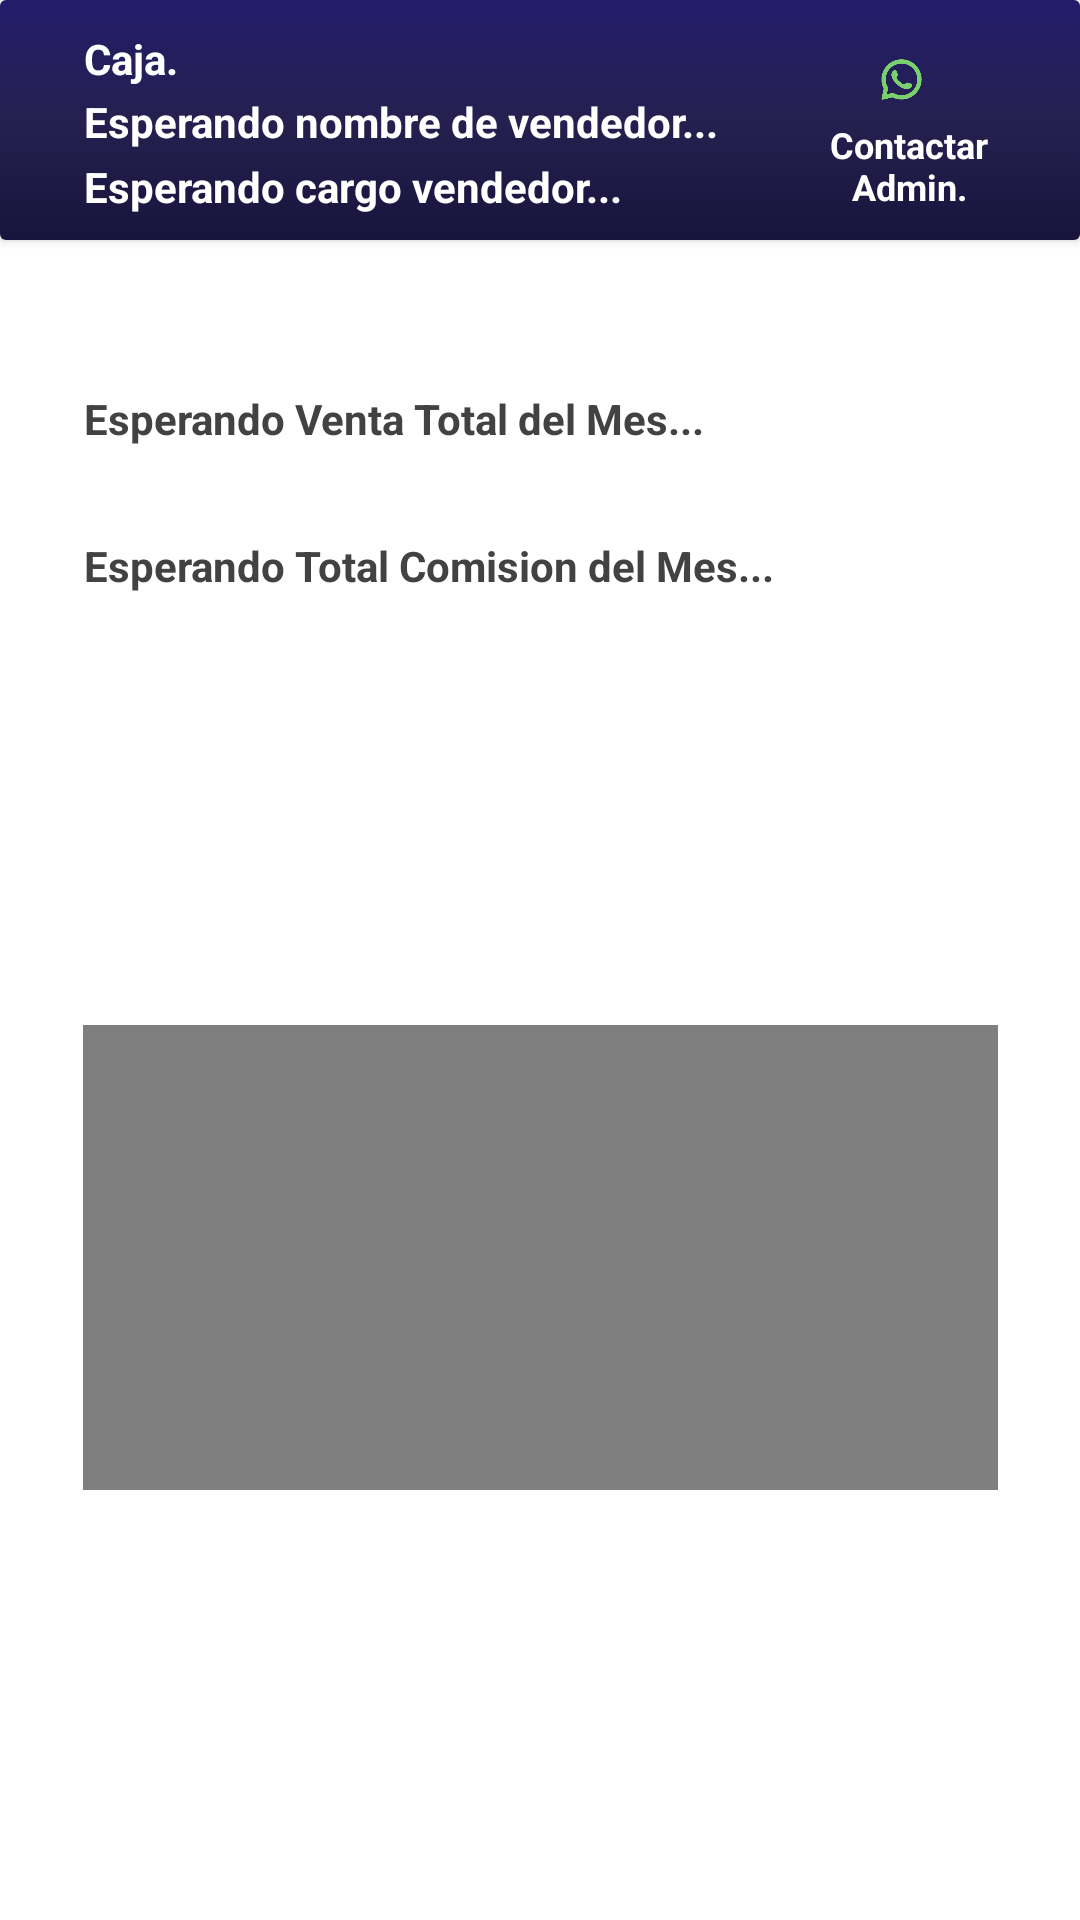

Reconstruct the res/layout file that produces this screen, plus the resources it refers to.
<!-- AndroidManifest.xml: application theme Theme.JSCarsStyle -->
<!-- res/layout/activity_caja_vendedores.xml -->
<?xml version="1.0" encoding="utf-8"?>
<androidx.constraintlayout.widget.ConstraintLayout xmlns:android="http://schemas.android.com/apk/res/android"
    xmlns:app="http://schemas.android.com/apk/res-auto"
    xmlns:tools="http://schemas.android.com/tools"
    android:layout_width="match_parent"
    android:layout_height="match_parent"
    android:background="@color/white"
    tools:context=".Vendedores.Caja_Vendedores">

    <androidx.cardview.widget.CardView
        android:id="@+id/cardView19"
        android:layout_width="0dp"
        android:layout_height="80dp"
        app:layout_constraintEnd_toEndOf="parent"
        app:layout_constraintStart_toStartOf="parent"
        app:layout_constraintTop_toTopOf="parent">

        <androidx.constraintlayout.widget.ConstraintLayout
            android:layout_width="match_parent"
            android:layout_height="match_parent"
            android:background="@drawable/gradiant">

            <TextView
                android:id="@+id/txt_nomVendedorCaja"
                android:layout_width="wrap_content"
                android:layout_height="wrap_content"
                android:layout_marginStart="28dp"
                android:layout_marginTop="2dp"
                android:text="Esperando nombre de vendedor..."
                android:textColor="@color/white"
                android:textStyle="bold"
                app:layout_constraintStart_toStartOf="parent"
                app:layout_constraintTop_toBottomOf="@+id/textView28" />

            <ImageView
                android:id="@+id/ws_admin"
                android:layout_width="45dp"
                android:layout_height="45dp"
                android:layout_marginTop="4dp"
                android:layout_marginEnd="37dp"
                app:layout_constraintEnd_toEndOf="parent"
                app:layout_constraintTop_toTopOf="parent"
                app:srcCompat="@drawable/logowha" />

            <TextView
                android:id="@+id/textView23"
                android:layout_width="58dp"
                android:layout_height="30dp"
                android:layout_marginEnd="28dp"
                android:layout_marginBottom="10dp"
                android:text="Contactar Admin."
                android:textAlignment="center"
                android:textColor="@color/white"
                android:textSize="12sp"
                android:textStyle="bold"
                app:layout_constraintBottom_toBottomOf="parent"
                app:layout_constraintEnd_toEndOf="parent" />

            <TextView
                android:id="@+id/textView28"
                android:layout_width="wrap_content"
                android:layout_height="wrap_content"
                android:layout_marginStart="28dp"
                android:layout_marginTop="10dp"
                android:text="Caja."
                android:textColor="@color/white"
                android:textStyle="bold"
                app:layout_constraintStart_toStartOf="parent"
                app:layout_constraintTop_toTopOf="parent" />

            <TextView
                android:id="@+id/txt_cargoVenCaja"
                android:layout_width="wrap_content"
                android:layout_height="wrap_content"
                android:layout_marginStart="28dp"
                android:layout_marginTop="2dp"
                android:layout_marginBottom="8dp"
                android:text="Esperando cargo vendedor..."
                android:textColor="@color/white"
                android:textStyle="bold"
                app:layout_constraintBottom_toBottomOf="parent"
                app:layout_constraintStart_toStartOf="parent"
                app:layout_constraintTop_toBottomOf="@+id/txt_nomVendedorCaja" />

        </androidx.constraintlayout.widget.ConstraintLayout>
    </androidx.cardview.widget.CardView>

    <VideoView
        android:id="@+id/vw_caja"
        android:layout_width="305dp"
        android:layout_height="155dp"
        app:layout_constraintBottom_toBottomOf="parent"
        app:layout_constraintEnd_toEndOf="parent"
        app:layout_constraintStart_toStartOf="parent"
        app:layout_constraintTop_toBottomOf="@+id/txt_TotalComisionMes" />

    <TextView
        android:id="@+id/txt_ventaTotalMes"
        android:layout_width="wrap_content"
        android:layout_height="wrap_content"
        android:layout_marginStart="28dp"
        android:layout_marginTop="50dp"
        android:text="Esperando Venta Total del Mes..."
        android:textColor="@color/cardview_dark_background"
        android:textStyle="bold"
        app:layout_constraintStart_toStartOf="parent"
        app:layout_constraintTop_toBottomOf="@+id/cardView19" />

    <TextView
        android:id="@+id/txt_TotalComisionMes"
        android:layout_width="wrap_content"
        android:layout_height="wrap_content"
        android:layout_marginStart="28dp"
        android:layout_marginTop="30dp"
        android:text="Esperando Total Comision del Mes..."
        android:textColor="@color/cardview_dark_background"
        android:textStyle="bold"
        app:layout_constraintStart_toStartOf="parent"
        app:layout_constraintTop_toBottomOf="@+id/txt_ventaTotalMes" />

</androidx.constraintlayout.widget.ConstraintLayout>
<!-- resources referenced by this layout -->
<resources>
  <!-- drawable gradiant (drawable) -->
  <?xml version="1.0" encoding="utf-8"?>
  <selector xmlns:android="http://schemas.android.com/apk/res/android">
      <item>
          <shape>
              <gradient
                  android:startColor="#18143C"
                  android:centerColor="#25204F"
                  android:endColor="#231C6B"
                  android:angle="90"/>
              <corners
                  android:radius="0dp"/>
          </shape>
      </item>
  </selector>
  <!-- drawable logowha: png bitmap (drawable, 7330 bytes) -->
  <style name="Theme.JSCarsStyle" parent="Theme.MaterialComponents.DayNight.NoActionBar">
          
          <item name="colorPrimary">@color/purple_500</item>
          <item name="colorPrimaryVariant">@color/purple_700</item>
          <item name="colorOnPrimary">@color/white</item>
          
          <item name="colorSecondary">@color/teal_200</item>
          <item name="colorSecondaryVariant">@color/teal_700</item>
          <item name="colorOnSecondary">@color/black</item>
          
          <item name="android:statusBarColor" tools:targetApi="l">?attr/colorPrimaryVariant</item>
          
      </style>
  <!-- not gathered from this repository: default colours our renderer supplied (Android Studio template values) -->
  <color name="purple_500">#FF6200EE</color>
  <color name="purple_700">#FF3700B3</color>
  <color name="teal_200">#FF03DAC5</color>
  <color name="teal_700">#FF018786</color>
  <color name="black">#FF000000</color>
  <color name="white">#FFFFFFFF</color>
</resources>
